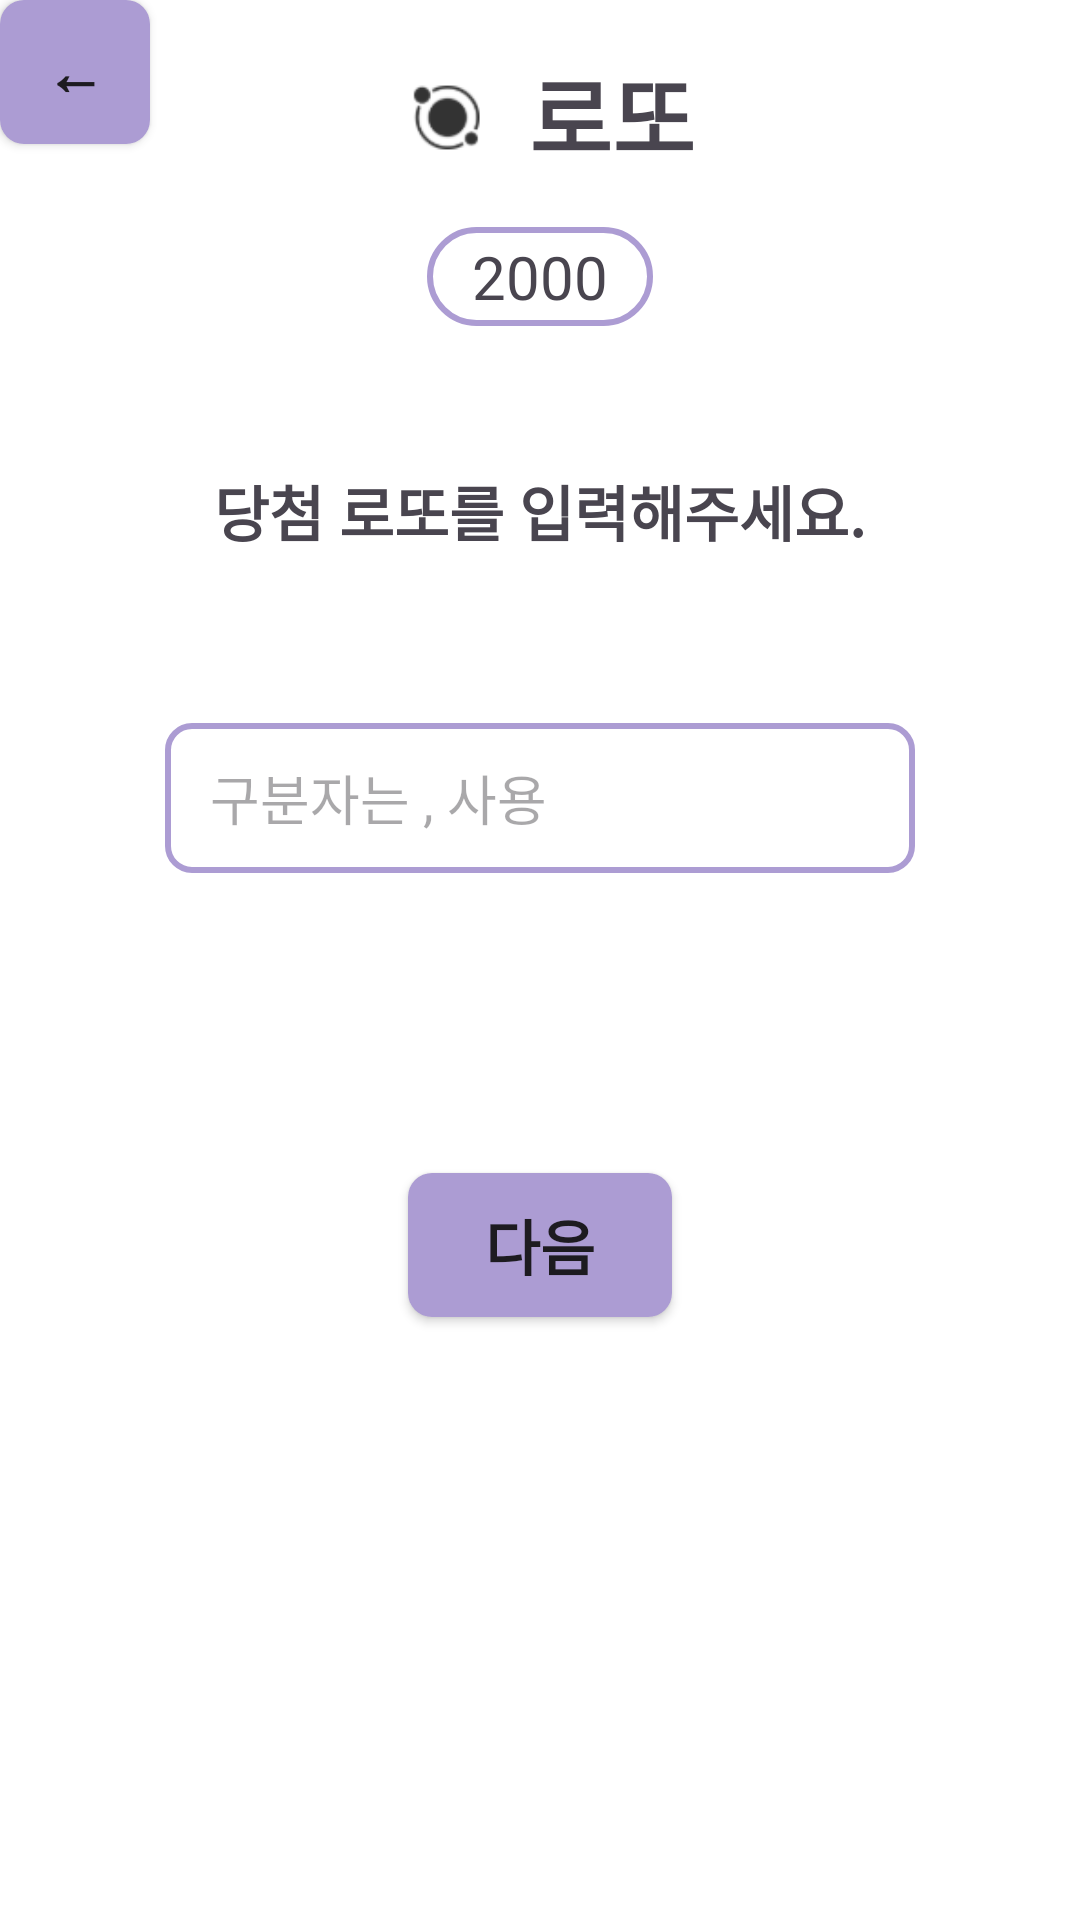

Reconstruct the res/layout file that produces this screen, plus the resources it refers to.
<!-- AndroidManifest.xml: application theme Theme.Wooahtech -->
<!-- res/layout/lotto_lottoinput.xml -->
<?xml version="1.0" encoding="utf-8"?>

<androidx.constraintlayout.widget.ConstraintLayout xmlns:android="http://schemas.android.com/apk/res/android"
    xmlns:app="http://schemas.android.com/apk/res-auto"
    xmlns:tools="http://schemas.android.com/tools"
    android:layout_width="match_parent"
    android:layout_height="match_parent"
    android:background="@color/white">

    <Button
        android:id="@+id/prevBtn"
        android:layout_width="50dp"
        android:layout_height="48dp"
        android:padding="0dp"
        android:text="←"
        android:textSize="20sp"
        android:textStyle="bold"
        app:backgroundTint="#AC9CD3"
        tools:ignore="MissingConstraints"
        tools:layout_editor_absoluteX="16dp"
        tools:layout_editor_absoluteY="29dp"
        android:background="@drawable/purple_radius" />

    <LinearLayout
        android:id="@+id/lottoMainLogo"
        android:layout_width="match_parent"
        android:layout_height="wrap_content"
        android:gravity="center"
        android:orientation="horizontal"
        android:padding="16dp"
        tools:ignore="MissingConstraints"
        tools:layout_editor_absoluteX="0dp"
        tools:layout_editor_absoluteY="106dp">

        <ImageView
            android:layout_width="40dp"
            android:layout_height="40dp"
            android:src="@drawable/wooah_logo" />

        <TextView
            android:layout_width="wrap_content"
            android:layout_height="wrap_content"
            android:layout_marginStart="8dp"
            android:text="로또"
            android:textSize="30sp"
            android:textStyle="bold" />
    </LinearLayout>

    <TextView
        android:id="@+id/costSelect"
        android:layout_width="wrap_content"
        android:layout_height="wrap_content"
        android:text="2000"
        android:textSize="20sp"
        android:background="@drawable/prev_select_border"
        app:layout_constraintEnd_toEndOf="parent"
        app:layout_constraintHorizontal_bias="0.5"
        app:layout_constraintStart_toStartOf="parent"
        app:layout_constraintTop_toBottomOf="@+id/lottoMainLogo" />


    <TextView
        android:id="@+id/lottoWinText"
        android:layout_width="wrap_content"
        android:layout_height="wrap_content"
        android:layout_marginTop="80dp"
        android:text="당첨 로또를 입력해주세요."
        android:textSize="20sp"
        android:textStyle="bold"
        app:layout_constraintEnd_toEndOf="parent"
        app:layout_constraintHorizontal_bias="0.5"
        app:layout_constraintStart_toStartOf="parent"
        app:layout_constraintTop_toBottomOf="@+id/lottoMainLogo"
        tools:ignore="MissingConstraints" />

    <EditText
        android:id="@+id/costInput"
        android:layout_width="250dp"
        android:layout_height="50dp"
        android:layout_marginTop="56dp"
        android:hint="구분자는 , 사용"
        android:background="@drawable/custom_input"
        app:layout_constraintTop_toBottomOf="@+id/lottoWinText"
        app:layout_constraintStart_toStartOf="parent"
        app:layout_constraintEnd_toEndOf="parent"
        tools:ignore="MissingConstraints" />

    <Button
        android:layout_width="wrap_content"
        android:layout_height="wrap_content"
        android:text="다음"
        android:background="@drawable/purple_radius"
        android:layout_marginTop="100dp"
        android:textSize="20sp"
        android:textStyle="bold"
        app:backgroundTint="#AC9CD3"
        app:layout_constraintEnd_toEndOf="parent"
        app:layout_constraintHorizontal_bias="0.5"
        app:layout_constraintStart_toStartOf="parent"
        app:layout_constraintTop_toBottomOf="@+id/costInput"
        tools:ignore="MissingConstraints" />

</androidx.constraintlayout.widget.ConstraintLayout>
<!-- resources referenced by this layout -->
<resources>
  <!-- drawable custom_input (drawable) -->
  <?xml version="1.0" encoding="utf-8"?>
  
  <shape xmlns:android="http://schemas.android.com/apk/res/android"
      android:shape="rectangle">
  
      <solid android:color="@android:color/transparent" />
  
      <stroke
          android:width="2dp"
          android:color="#AC9CD3" />
  
      <corners android:radius="8dp" />
  
      <padding
          android:left="15dp"
          android:right="15dp"
          android:top="3dp"
          android:bottom="3dp"/>
  </shape>
  <!-- drawable prev_select_border (drawable) -->
  <?xml version="1.0" encoding="utf-8"?>
  
  <shape xmlns:android="http://schemas.android.com/apk/res/android"
      android:shape="rectangle">
  
      <solid android:color="@android:color/transparent" />
  
      <stroke
          android:width="2dp"
          android:color="#AC9CD3" />
  
      <corners android:radius="20dp" />
  
      <padding
          android:left="15dp"
          android:right="15dp"
          android:top="3dp"
          android:bottom="3dp"/>
  </shape>
  <!-- drawable purple_radius (drawable) -->
  <?xml version="1.0" encoding="utf-8"?>
  
  <shape xmlns:android="http://schemas.android.com/apk/res/android"
      android:shape="rectangle">
      <solid android:color="#AC9CD3" />
      <corners android:radius="8dp" />
  </shape>
  <!-- drawable wooah_logo: png bitmap (drawable, 2610 bytes) -->
  <style name="Theme.Wooahtech" parent="Base.Theme.Wooahtech" />
  <style name="Base.Theme.Wooahtech" parent="Theme.Material3.DayNight.NoActionBar">
          
          
          <item name="materialButtonStyle">@style/Widget.AppCompat.Button</item>
  
      </style>
  <!-- not gathered from this repository: default colours our renderer supplied (Android Studio template values) -->
  <color name="white">#FFFFFFFF</color>
</resources>
